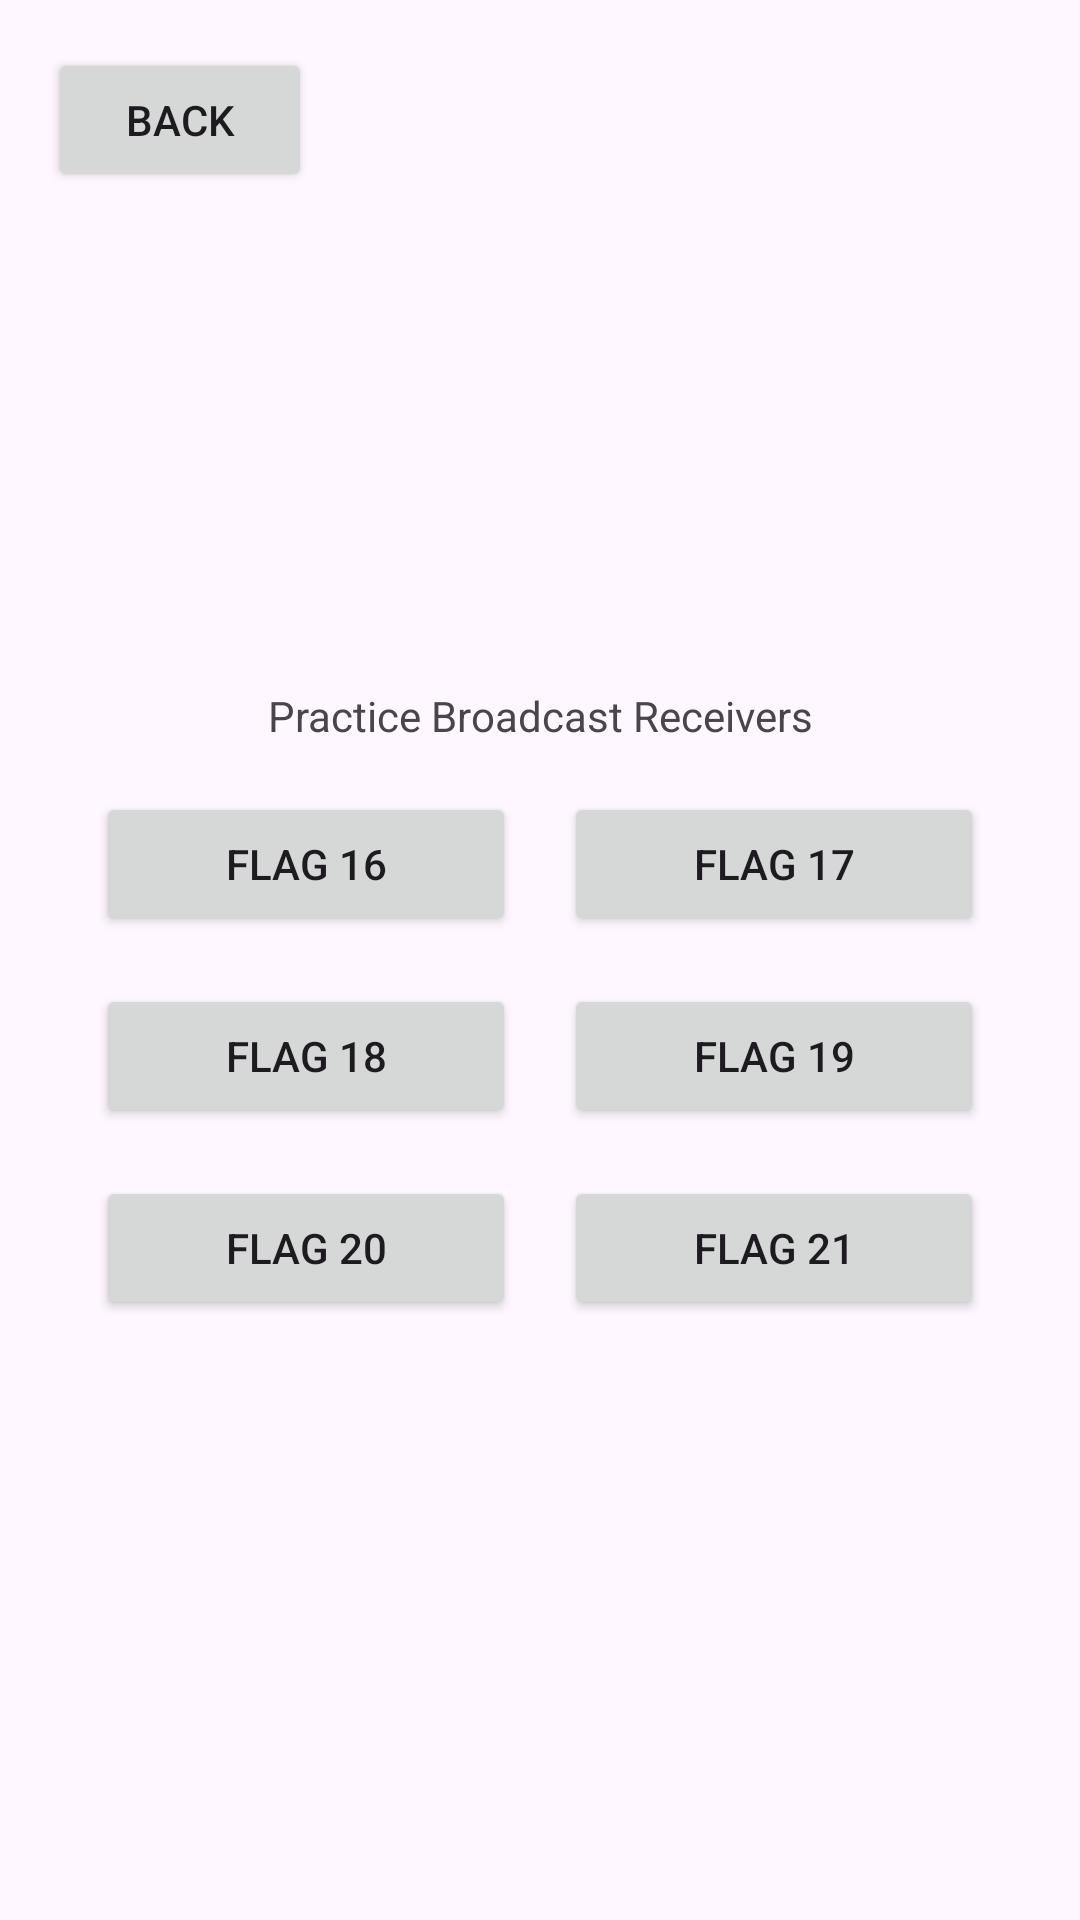

The Android layout XML behind this screen, and the referenced resources:
<!-- AndroidManifest.xml: application theme Theme.EvilCorp -->
<!-- res/layout/activity_broadcast_receivers.xml -->
<?xml version="1.0" encoding="utf-8"?>
<androidx.constraintlayout.widget.ConstraintLayout
    xmlns:android="http://schemas.android.com/apk/res/android"
    xmlns:app="http://schemas.android.com/apk/res-auto"
    xmlns:tools="http://schemas.android.com/tools"
    android:layout_width="match_parent"
    android:layout_height="match_parent"
    android:id="@+id/main"
    tools:context=".BroadcastReceiversActivity">

    
    <Button
        android:id="@+id/backButtonFromBroadcast"
        android:layout_width="wrap_content"
        android:layout_height="wrap_content"
        android:text="Back"
        android:layout_marginStart="16dp"
        android:layout_marginTop="16dp"
        app:layout_constraintStart_toStartOf="parent"
        app:layout_constraintTop_toTopOf="parent" />

    
    <TextView
        android:id="@+id/broadcastTextView"
        android:layout_width="wrap_content"
        android:layout_height="wrap_content"
        android:text="Practice Broadcast Receivers"
        android:layout_marginBottom="16dp"
        app:layout_constraintBottom_toTopOf="@+id/gridContainer"
        app:layout_constraintEnd_toEndOf="parent"
        app:layout_constraintStart_toStartOf="parent" />

    
    <LinearLayout
        android:id="@+id/gridContainer"
        android:layout_width="0dp"
        android:layout_height="wrap_content"
        android:orientation="vertical"
        android:layout_marginStart="32dp"
        android:layout_marginEnd="32dp"
        android:layout_marginTop="32dp"
        android:layout_marginBottom="32dp"
        app:layout_constraintStart_toStartOf="parent"
        app:layout_constraintEnd_toEndOf="parent"
        app:layout_constraintTop_toBottomOf="@+id/backButtonFromBroadcast"
        app:layout_constraintBottom_toBottomOf="parent"
        app:layout_constraintVertical_bias="0.5">   

        
        <LinearLayout
            android:layout_width="match_parent"
            android:layout_height="wrap_content"
            android:orientation="horizontal"
            android:layout_marginBottom="16dp">

            <Button
                android:id="@+id/flag16Button"
                android:layout_width="0dp"
                android:layout_height="wrap_content"
                android:layout_weight="1"
                android:text="Flag 16"
                android:layout_marginEnd="8dp" />

            <Button
                android:id="@+id/flag17Button"
                android:layout_width="0dp"
                android:layout_height="wrap_content"
                android:layout_weight="1"
                android:text="Flag 17"
                android:layout_marginStart="8dp" />
        </LinearLayout>

        
        <LinearLayout
            android:layout_width="match_parent"
            android:layout_height="wrap_content"
            android:orientation="horizontal"
            android:layout_marginBottom="16dp">

            <Button
                android:id="@+id/flag18Button"
                android:layout_width="0dp"
                android:layout_height="wrap_content"
                android:layout_weight="1"
                android:text="Flag 18"
                android:layout_marginEnd="8dp" />

            <Button
                android:id="@+id/flag19Button"
                android:layout_width="0dp"
                android:layout_height="wrap_content"
                android:layout_weight="1"
                android:text="Flag 19"
                android:layout_marginStart="8dp" />
        </LinearLayout>

        
        <LinearLayout
            android:layout_width="match_parent"
            android:layout_height="wrap_content"
            android:orientation="horizontal">

            <Button
                android:id="@+id/flag20Button"
                android:layout_width="0dp"
                android:layout_height="wrap_content"
                android:layout_weight="1"
                android:text="Flag 20"
                android:layout_marginEnd="8dp" />

            <Button
                android:id="@+id/flag21Button"
                android:layout_width="0dp"
                android:layout_height="wrap_content"
                android:layout_weight="1"
                android:text="Flag 21"
                android:layout_marginStart="8dp" />
        </LinearLayout>

    </LinearLayout>

</androidx.constraintlayout.widget.ConstraintLayout>
<!-- resources referenced by this layout -->
<resources>
  <style name="Theme.EvilCorp" parent="Base.Theme.EvilCorp" />
  <style name="Base.Theme.EvilCorp" parent="Theme.Material3.DayNight.NoActionBar">
          
           <item name="colorPrimary">@color/my_custom_color</item>
      </style>
  <color name="my_custom_color">#9E1E1E</color>
</resources>
